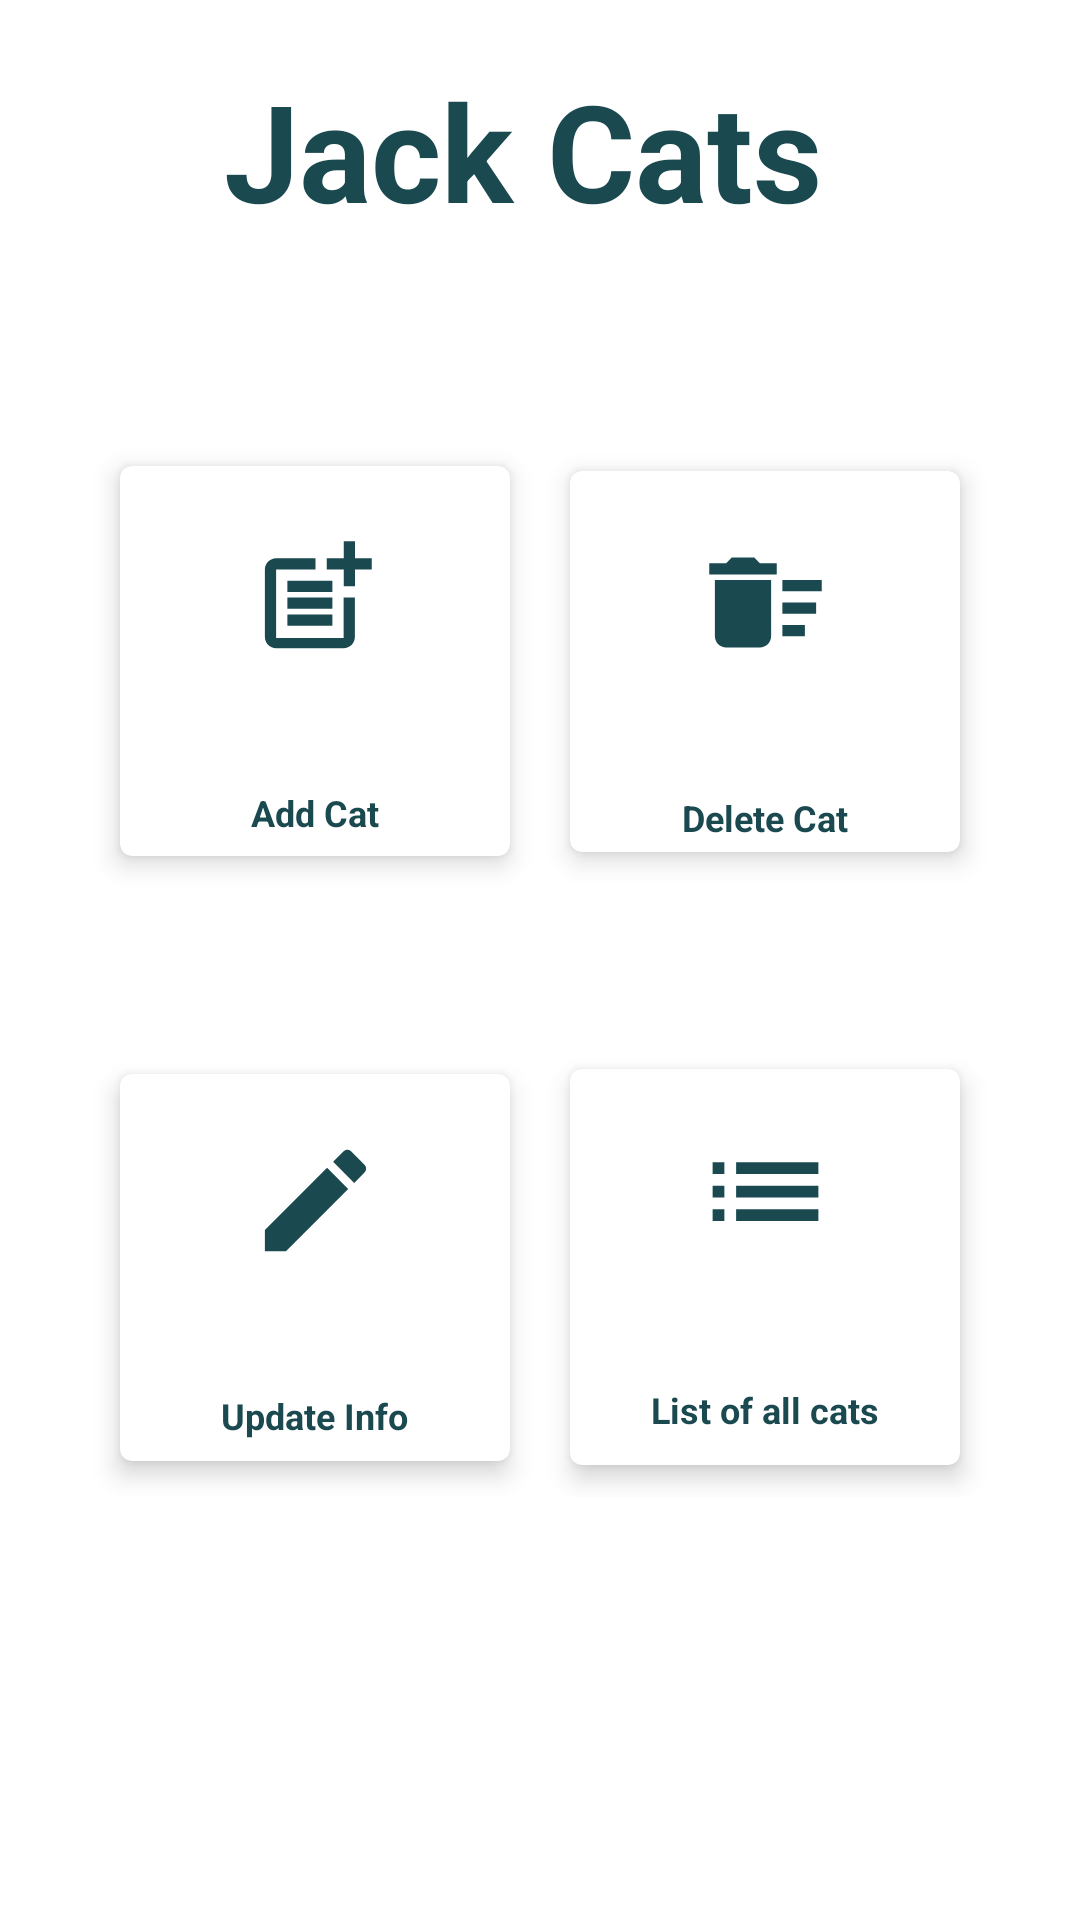

Layout XML and referenced resources for this Android screen:
<!-- AndroidManifest.xml: application theme Theme.ReactNative_Task -->
<!-- res/layout/activity_main.xml -->
<?xml version="1.0" encoding="utf-8"?>
<LinearLayout
    android:orientation="vertical"
    xmlns:android="http://schemas.android.com/apk/res/android"
    xmlns:app="http://schemas.android.com/apk/res-auto"
    xmlns:tools="http://schemas.android.com/tools"
    android:layout_width="match_parent"
    android:layout_height="match_parent"
    tools:context=".MainActivity">




        <TextView            android:layout_width="403dp"
            android:layout_height="wrap_content"
            android:layout_gravity="center"
            android:gravity="center"
            android:paddingTop="20dp"
            android:textStyle="bold"
            android:text="Jack Cats "
            android:textAppearance="@style/TextAppearance.AppCompat.Display2"
            android:textColor="#1A494F" />



        <LinearLayout
            android:layout_width="match_parent"
            android:layout_height="251dp"
            android:layout_margin="5dp"
            android:gravity="center"
            android:orientation="horizontal"
            android:paddingTop="20dp">


            <com.google.android.material.card.MaterialCardView
                android:id="@+id/cardinfo"
                android:layout_width="130dp"
                android:layout_height="130dp"
                android:layout_margin="10dp"
                app:cardElevation="5dp">

                <LinearLayout
                    android:layout_width="match_parent"
                    android:layout_height="135dp"
                    android:gravity="center"
                    android:orientation="vertical">

                    <ImageView
                        android:layout_width="130dp"
                        android:layout_height="75dp"
                        android:padding="15dp"
                        android:src="@drawable/ic_baseline_post_add_24" />

                    <View
                        android:layout_width="match_parent"
                        android:layout_height="1dp"
                        android:layout_marginTop="10dp"
                        android:background="@color/browser_actions_bg_grey" />

                    <TextView
                        android:layout_width="wrap_content"
                        android:layout_height="wrap_content"
                        android:layout_marginTop="10dp"
                        android:padding="5dp"
                        android:text="Add Cat"
                        android:textColor="#1A494F"
                        android:textStyle="bold"
                        android:gravity="center"
                        android:textSize="12dp"/>


                </LinearLayout>
            </com.google.android.material.card.MaterialCardView>

            <com.google.android.material.card.MaterialCardView
                android:id="@+id/delete"
                android:layout_width="130dp"
                android:layout_height="127dp"
                android:layout_margin="10dp"
                app:cardElevation="5dp">

                <LinearLayout
                    android:layout_width="match_parent"
                    android:layout_height="135dp"
                    android:gravity="center"
                    android:orientation="vertical">

                    <ImageView
                        android:layout_width="130dp"
                        android:layout_height="75dp"
                        android:padding="15dp"
                        android:src="@drawable/ic_baseline_delete_sweep_24" />

                    <View
                        android:layout_width="match_parent"
                        android:layout_height="1dp"
                        android:layout_marginTop="10dp"
                        android:background="@color/browser_actions_bg_grey" />

                    <TextView
                        android:layout_width="wrap_content"
                        android:layout_height="wrap_content"
                        android:layout_marginTop="10dp"
                        android:padding="5dp"
                        android:text="Delete Cat"
                        android:textColor="#1A494F"
                        android:textSize="12dp"
                        android:textStyle="bold" />


                </LinearLayout>
            </com.google.android.material.card.MaterialCardView>


        </LinearLayout>

        <LinearLayout
            android:layout_width="match_parent"
            android:layout_height="153dp"
            android:layout_margin="5dp"
            android:gravity="center"
            android:orientation="horizontal">


            <com.google.android.material.card.MaterialCardView
                android:id="@+id/update"
                android:layout_width="130dp"
                android:layout_height="129dp"
                android:layout_margin="10dp"
                app:cardElevation="5dp">

                <LinearLayout
                    android:layout_width="match_parent"
                    android:layout_height="132dp"
                    android:gravity="center"
                    android:orientation="vertical">

                    <ImageView
                        android:layout_width="130dp"
                        android:layout_height="75dp"
                        android:padding="15dp"
                        android:src="@drawable/ic_baseline_edit_24" />

                    <View
                        android:layout_width="match_parent"
                        android:layout_height="1dp"
                        android:layout_marginTop="10dp"
                        android:background="@color/browser_actions_bg_grey" />

                    <TextView
                        android:layout_width="wrap_content"
                        android:layout_height="wrap_content"
                        android:layout_marginTop="10dp"
                        android:padding="5dp"
                        android:text="Update Info"
                        android:textColor="#1A494F"
                        android:textStyle="bold"
                        android:textSize="12dp"/>


                </LinearLayout>
            </com.google.android.material.card.MaterialCardView>

            <com.google.android.material.card.MaterialCardView
                android:id="@+id/allinlist"
                android:layout_width="130dp"
                android:layout_height="132dp"
                android:layout_margin="10dp"
                app:cardElevation="5dp">

                <LinearLayout
                    android:layout_width="match_parent"
                    android:layout_height="129dp"
                    android:gravity="center"
                    android:orientation="vertical">

                    <ImageView
                        android:layout_width="130dp"
                        android:layout_height="77dp"
                        android:padding="15dp"
                        android:src="@drawable/ic_baseline_list_24" />

                    <View
                        android:layout_width="match_parent"
                        android:layout_height="1dp"
                        android:layout_marginTop="10dp"
                        android:background="@color/browser_actions_bg_grey" />

                    <TextView
                        android:layout_width="wrap_content"
                        android:layout_height="wrap_content"
                        android:layout_marginTop="10dp"
                        android:padding="5dp"
                        android:text="List of all cats"
                        android:gravity="center"
                        android:textColor="#1A494F"
                        android:textSize="12dp"
                        android:textStyle="bold"/>


                </LinearLayout>
            </com.google.android.material.card.MaterialCardView>

        </LinearLayout>


    </LinearLayout>
<!-- resources referenced by this layout -->
<resources>
  <!-- drawable ic_baseline_delete_sweep_24 (drawable) -->
  <vector android:height="24dp" android:tint="#1A494F"
      android:viewportHeight="24" android:viewportWidth="24"
      android:width="24dp" xmlns:android="http://schemas.android.com/apk/res/android">
      <path android:fillColor="@android:color/white" android:pathData="M15,16h4v2h-4zM15,8h7v2h-7zM15,12h6v2h-6zM3,18c0,1.1 0.9,2 2,2h6c1.1,0 2,-0.9 2,-2L13,8L3,8v10zM14,5h-3l-1,-1L6,4L5,5L2,5v2h12z"/>
  </vector>
  <!-- drawable ic_baseline_edit_24 (drawable) -->
  <vector android:height="24dp" android:tint="#1A494F"
      android:viewportHeight="24" android:viewportWidth="24"
      android:width="24dp" xmlns:android="http://schemas.android.com/apk/res/android">
      <path android:fillColor="@android:color/white" android:pathData="M3,17.25V21h3.75L17.81,9.94l-3.75,-3.75L3,17.25zM20.71,7.04c0.39,-0.39 0.39,-1.02 0,-1.41l-2.34,-2.34c-0.39,-0.39 -1.02,-0.39 -1.41,0l-1.83,1.83 3.75,3.75 1.83,-1.83z"/>
  </vector>
  <!-- drawable ic_baseline_list_24 (drawable) -->
  <vector android:height="24dp" android:tint="#1A494F"
      android:viewportHeight="24" android:viewportWidth="24"
      android:width="24dp" xmlns:android="http://schemas.android.com/apk/res/android">
      <path android:fillColor="@android:color/white" android:pathData="M3,13h2v-2L3,11v2zM3,17h2v-2L3,15v2zM3,9h2L5,7L3,7v2zM7,13h14v-2L7,11v2zM7,17h14v-2L7,15v2zM7,7v2h14L21,7L7,7z"/>
  </vector>
  <!-- drawable ic_baseline_post_add_24 (drawable) -->
  <vector android:height="24dp" android:tint="#1A494F"
      android:viewportHeight="24" android:viewportWidth="24"
      android:width="24dp" xmlns:android="http://schemas.android.com/apk/res/android">
      <path android:fillColor="@android:color/white" android:pathData="M17,19.22H5V7h7V5H5C3.9,5 3,5.9 3,7v12c0,1.1 0.9,2 2,2h12c1.1,0 2,-0.9 2,-2v-7h-2V19.22z"/>
      <path android:fillColor="@android:color/white" android:pathData="M19,2h-2v3h-3c0.01,0.01 0,2 0,2h3v2.99c0.01,0.01 2,0 2,0V7h3V5h-3V2z"/>
      <path android:fillColor="@android:color/white" android:pathData="M7,9h8v2h-8z"/>
      <path android:fillColor="@android:color/white" android:pathData="M7,12l0,2l8,0l0,-2l-3,0z"/>
      <path android:fillColor="@android:color/white" android:pathData="M7,15h8v2h-8z"/>
  </vector>
  <style name="Theme.ReactNative_Task" parent="Theme.MaterialComponents.DayNight.DarkActionBar">
          
          <item name="colorPrimary">@color/purple_500</item>
          <item name="colorPrimaryVariant">@color/purple_700</item>
          <item name="colorOnPrimary">@color/white</item>
          
          <item name="colorSecondary">@color/teal_200</item>
          <item name="colorSecondaryVariant">@color/teal_700</item>
          <item name="colorOnSecondary">@color/black</item>
          
          <item name="android:statusBarColor" tools:targetApi="l">?attr/colorPrimaryVariant</item>
          
      </style>
  <color name="purple_500">#1A494F</color>
  <color name="purple_700">#FF3700B3</color>
  <color name="white">#FFFFFFFF</color>
  <color name="teal_200">#FF03DAC5</color>
  <color name="teal_700">#FF018786</color>
  <color name="black">#FF000000</color>
</resources>
